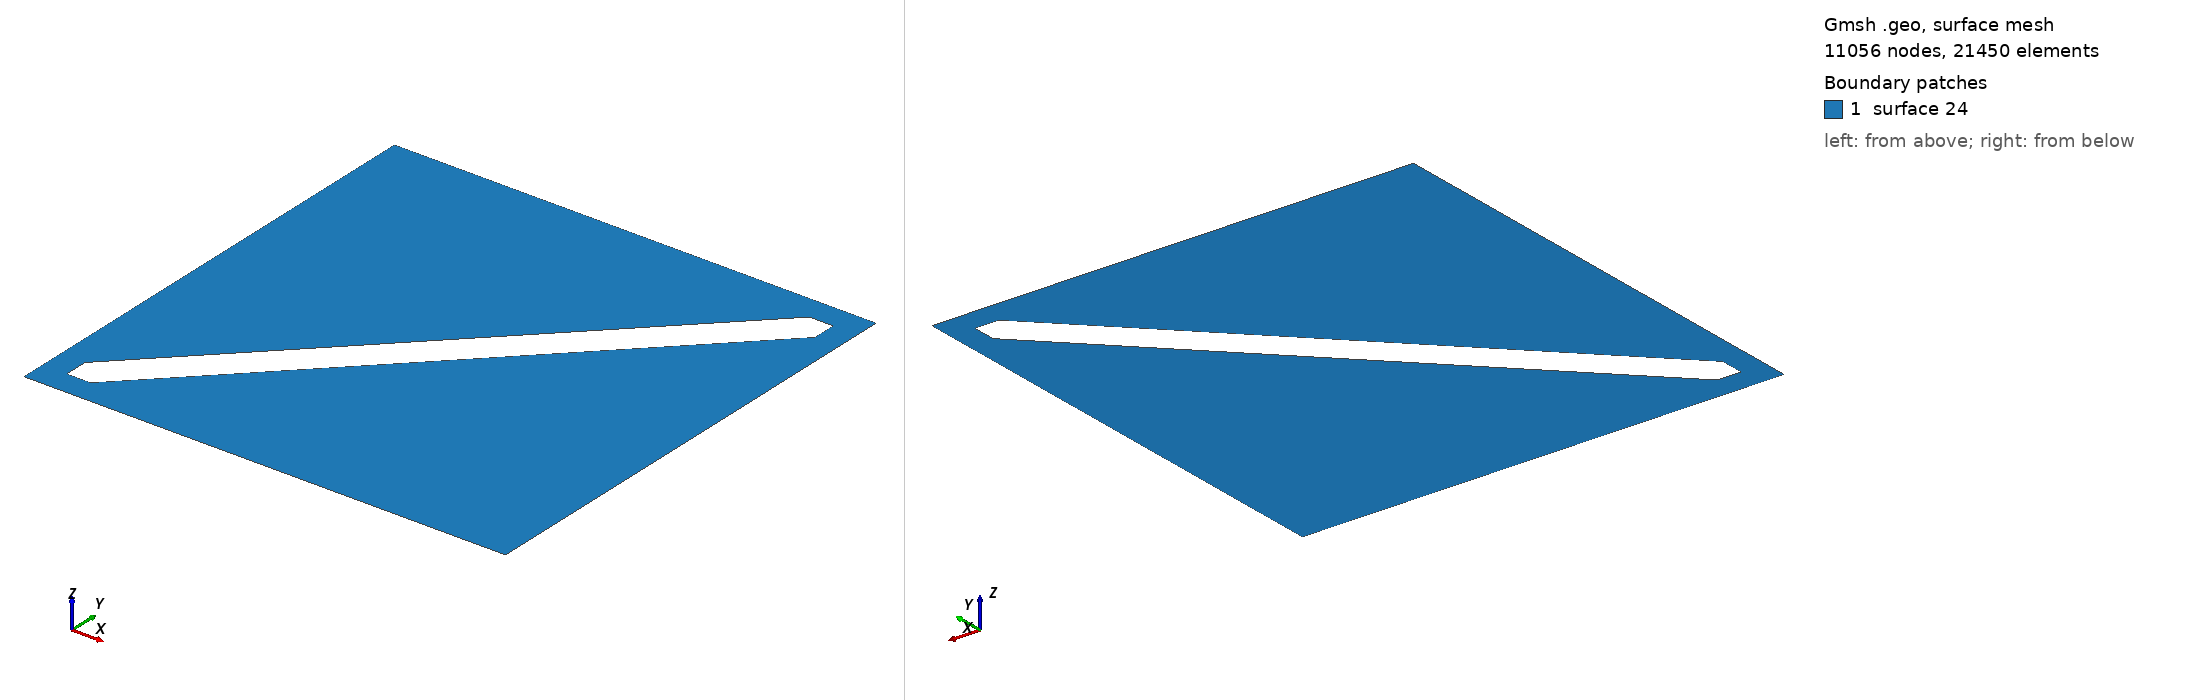

Gmsh geometry script, surface-meshed: 11056 nodes, 21450 surface elements. Boundary patches (legend numbers): 1 surface 24. Left view from above one corner, right view from below the opposite corner. The script declares no physical surfaces, so the legend lists its geometric surfaces. The drawing asked Gmsh for element sizes between 1% and 20% of the model's largest extent; the script's own settings can give other sizes.

=== slated1.geo (drawn) ===
xl = 2000;
yl = 2000;
yw = 100;
lc = 0.001; 

// Define Points
Point(1) = {0, yl, 0, lc};
Point(2) = {xl, yl, 0, lc};
Point(3) = {xl, 0, 0, lc};
Point(4) = {0, 0, 0, lc};

Point(5) = {yw, yw, 0, lc};  // Start at lower left
Point(6) = {yw + yw, yw, 0, lc}; // Second point in dike
Point(7) = {yw, yw + yw, 0, lc}; // Third point in dike

Point(8) = {xl - yw, yl - yw, 0, lc};
Point(9) = {xl - yw, yl - 2*yw, 0, lc};
Point(10) = {xl - 2*yw, yl - yw, 0, lc}; // Correcting Point(100) to Point(10)

// Define Lines
Line(1) = {4, 1};
Line(2) = {1, 2};
Line(3) = {2, 3};
Line(4) = {3, 4};

Line(5) = {6, 5};
Line(6) = {5, 7};
Line(7) = {7, 10}; 
Line(8) = {10, 8};
Line(9) = {8, 9};
Line(10) = {9, 6};

// Define Curve Loops
Curve Loop(21) = {5, 6, 7, 8, 9, 10};
Curve Loop(22) = {1, 2, 3, 4};

// Create Plane Surfaces
Plane Surface(24) = {22, 21};
